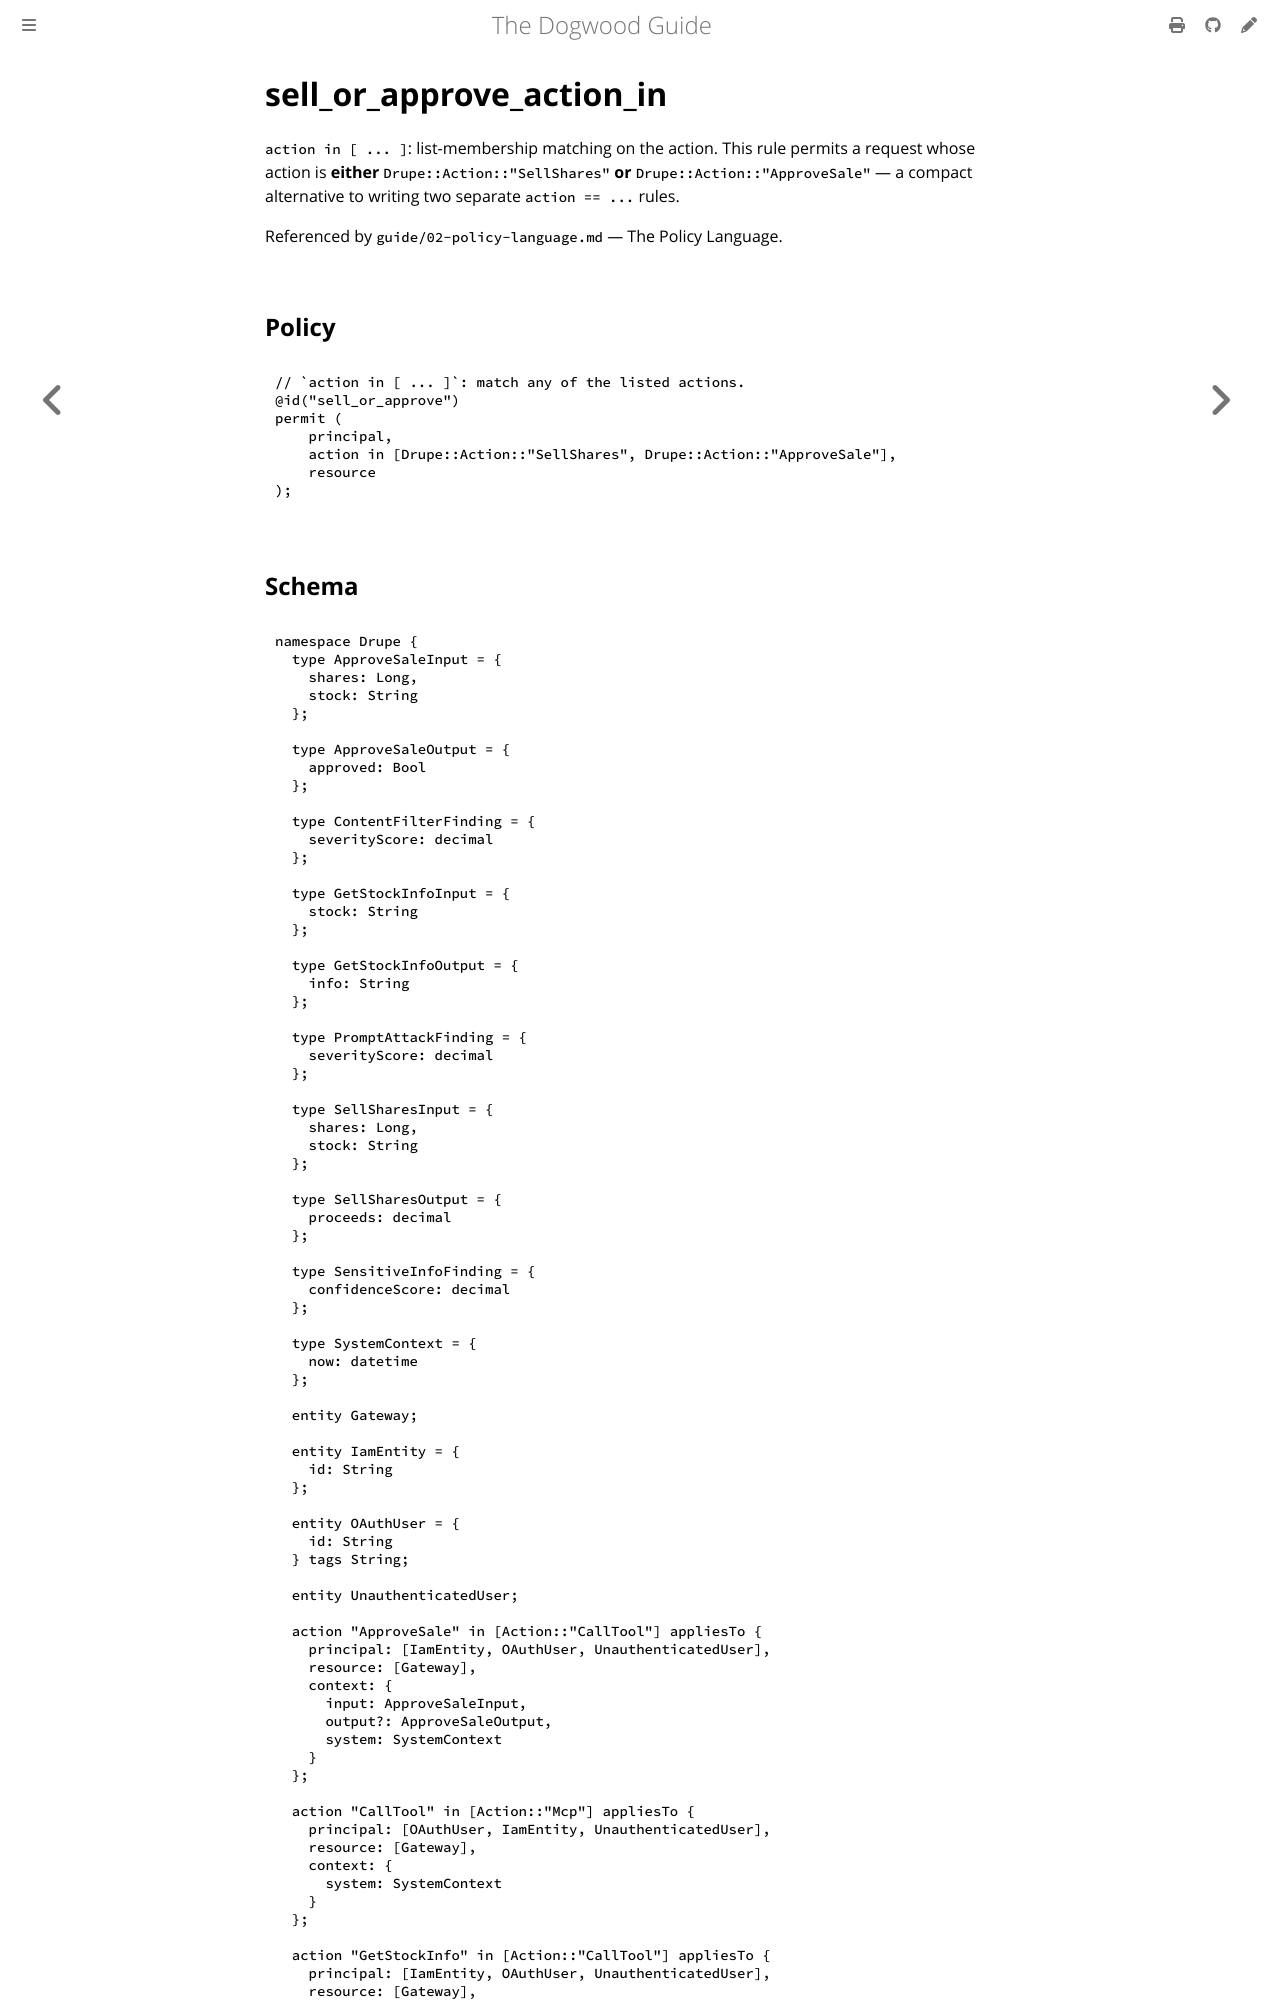

repository: edwardbenitez/dogwood-demo · page: examples/sell_or_approve_action_in.html · generator: mdbook

# sell_or_approve_action_in

`action in [ ... ]`: list-membership matching on the action. This rule permits
a request whose action is **either** `Drupe::Action::"SellShares"` **or**
`Drupe::Action::"ApproveSale"` — a compact
